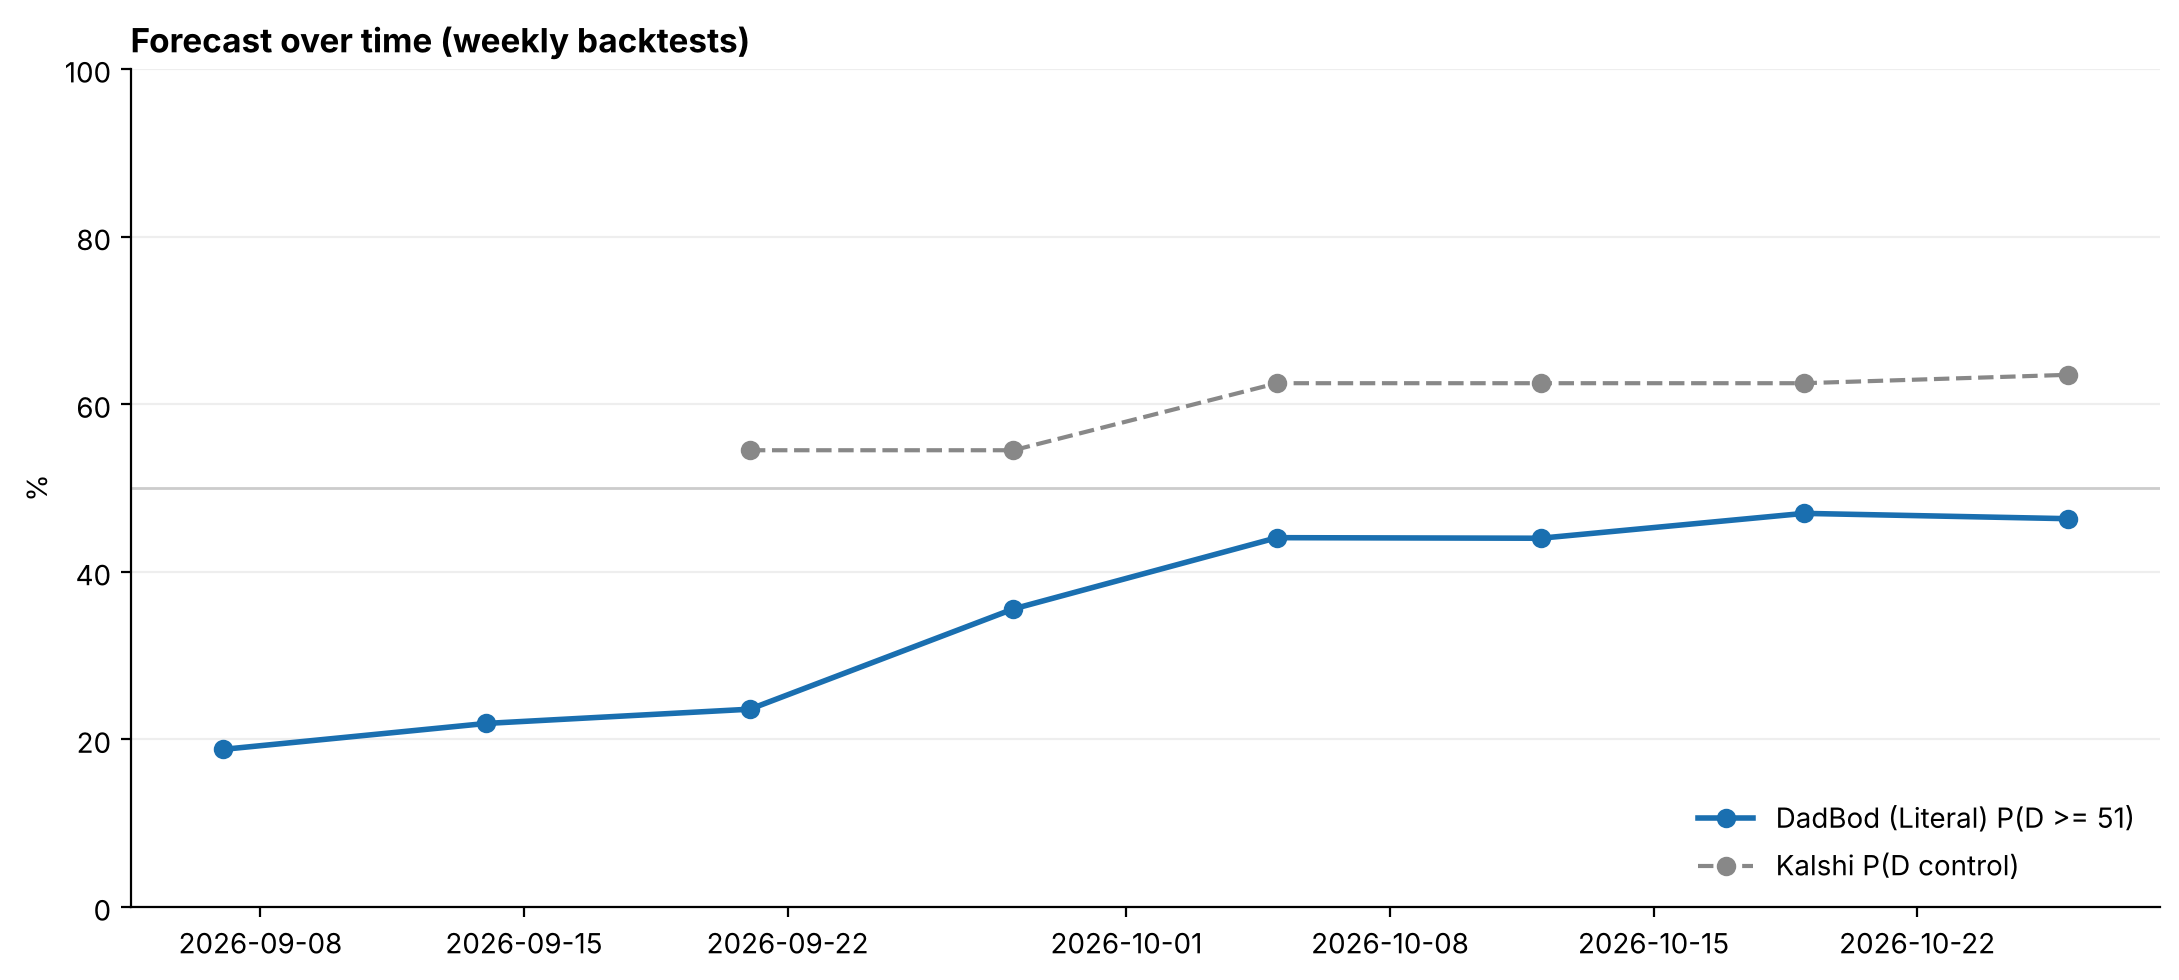

The data file committed next to this chart (first rows):
date, P(D >= 51), D seats, Kalshi P(control), polls used
2026-09-07, 0.188, 47.77, , 0
2026-09-14, 0.219, 48.21, , 0
2026-09-21, 0.236, 48.64, 0.545, 0
2026-09-28, 0.3557, 49.18, 0.545, 11
2026-10-05, 0.4407, 50.07, 0.625, 34
2026-10-12, 0.44, 50.21, 0.625, 52
2026-10-19, 0.4697, 50.28, 0.625, 81
2026-10-26, 0.4633, 50.37, 0.635, 89
